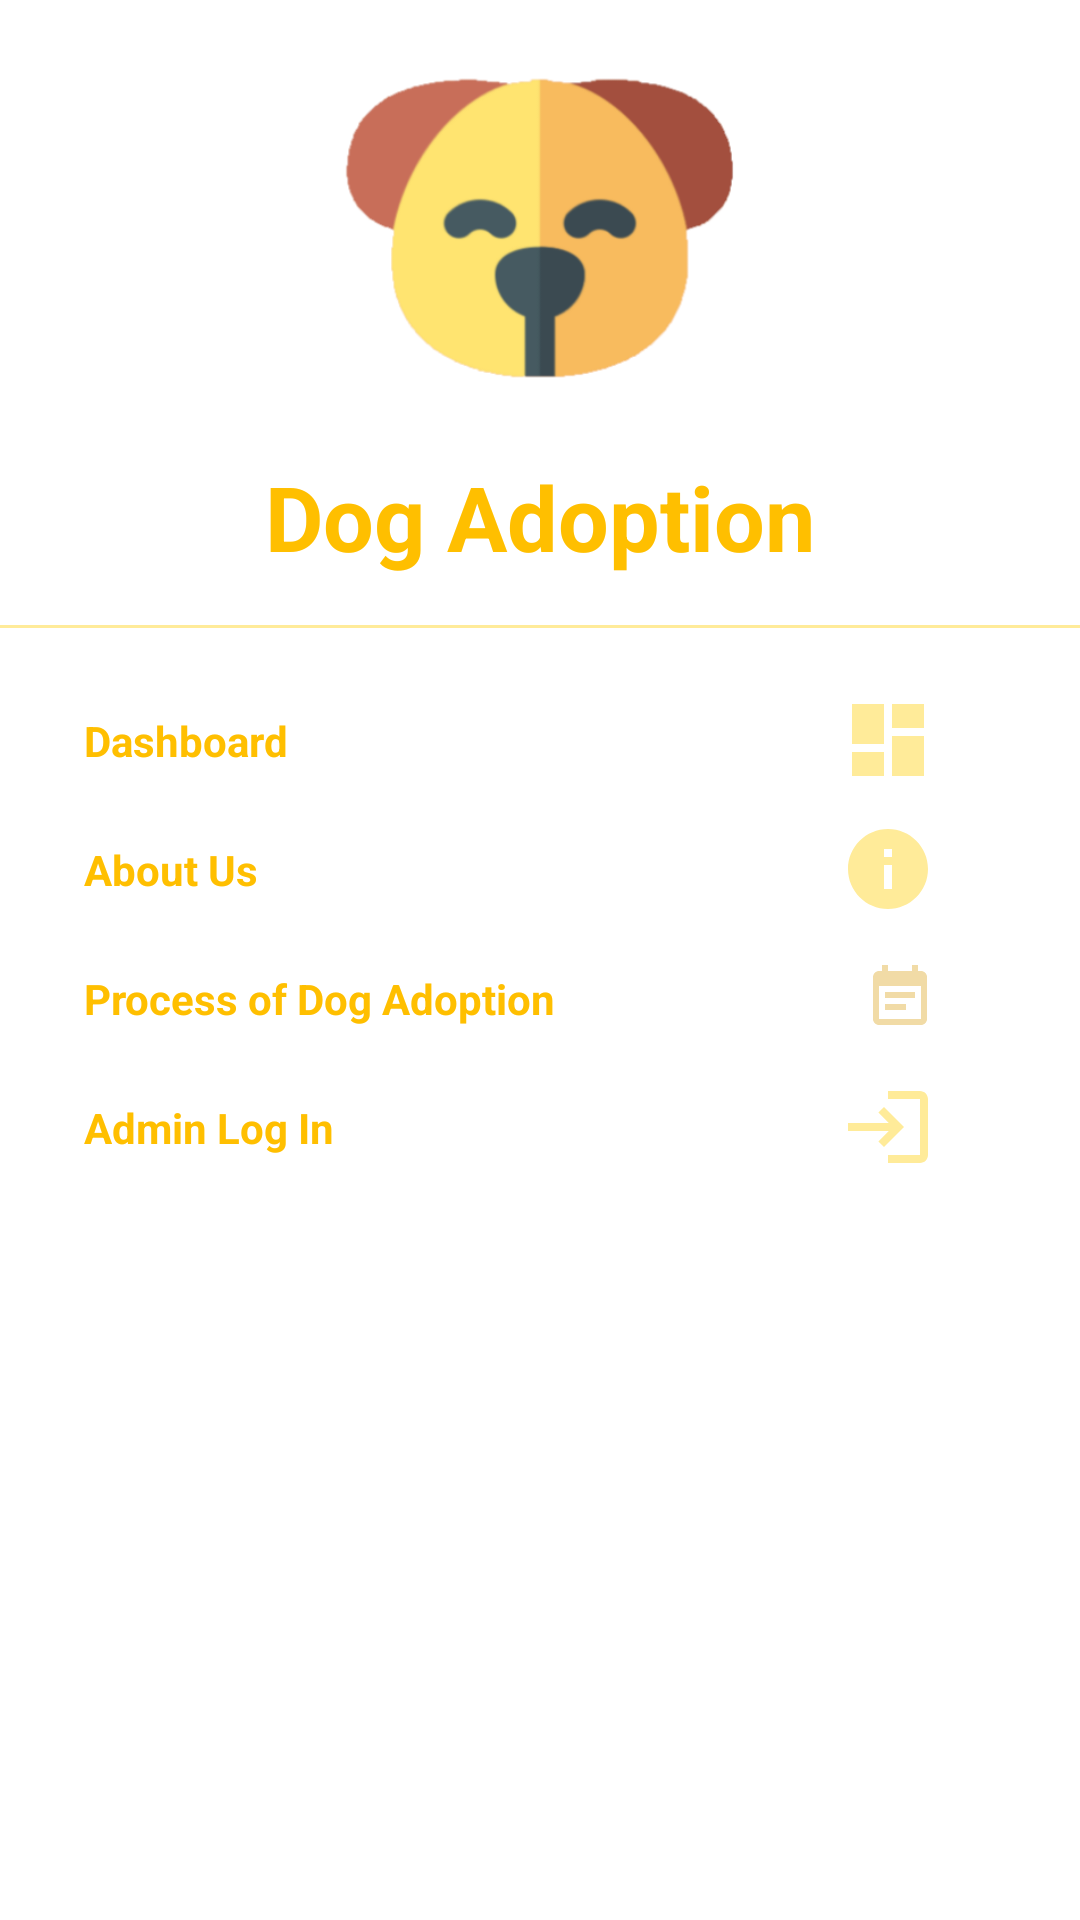

Produce the Android XML layout that renders to this screen, including the resource entries it uses.
<!-- AndroidManifest.xml: application theme Theme.DogAdoptionSystem -->
<!-- res/layout/main_nav_drawer.xml -->
<?xml version="1.0" encoding="utf-8"?>
<LinearLayout
    xmlns:android="http://schemas.android.com/apk/res/android"
    android:layout_width="match_parent"
    android:layout_height="match_parent"
    android:orientation="vertical">

    <ImageView
        android:layout_width="match_parent"
        android:layout_height="120dp"
        android:layout_margin="16dp"
        android:onClick="ClickLogo"
        android:src="@drawable/logo"/>
    <TextView
        android:layout_width="match_parent"
        android:layout_height="wrap_content"
        android:text="Dog Adoption"
        android:textSize="30dp"
        android:textAlignment="center"
        android:textColor="#ffbf00"
        android:textStyle="bold"
        android:gravity="center_horizontal" />

    <View
        android:layout_width="match_parent"
        android:layout_height="1dp"
        android:layout_marginTop="16dp"
        android:layout_marginBottom="16dp"
        android:background="#ffeb99"/>


    <LinearLayout
        android:layout_width="match_parent"
        android:layout_height="wrap_content"
        android:orientation="horizontal"
        android:gravity="center_vertical"
        android:onClick="ClickDashboard"
        >
        <TextView
            android:layout_width="0dp"
            android:layout_height="wrap_content"
            android:layout_weight="1"
            android:text="Dashboard"
            android:padding="12dp"
            android:textStyle="bold"
            android:textColor="#ffbf00"
            android:layout_marginStart="16dp"
            android:layout_marginLeft="16dp" />
        <ImageView
            android:layout_width="wrap_content"
            android:layout_height="wrap_content"
            android:layout_marginEnd="48dp"
            android:src="@drawable/ic_dashboard"
            android:layout_marginRight="48dp" />

    </LinearLayout>
    <LinearLayout
        android:layout_width="match_parent"
        android:layout_height="wrap_content"
        android:orientation="horizontal"
        android:gravity="center_vertical"
        android:onClick="ClickAboutUs"
        >
        <TextView
            android:layout_width="0dp"
            android:layout_height="wrap_content"
            android:layout_weight="1"
            android:text="About Us"
            android:padding="12dp"
            android:textStyle="bold"
            android:textColor="#ffbf00"
            android:layout_marginStart="16dp"
            android:layout_marginLeft="16dp" />
        <ImageView
            android:layout_width="wrap_content"
            android:layout_height="wrap_content"
            android:layout_marginEnd="48dp"
            android:src="@drawable/ic_info"
            android:layout_marginRight="48dp" />

    </LinearLayout>
    <LinearLayout
        android:layout_width="match_parent"
        android:layout_height="wrap_content"
        android:orientation="horizontal"
        android:gravity="center_vertical"
        android:onClick="ClickProcess"
        >
        <TextView
            android:layout_width="0dp"
            android:layout_height="wrap_content"
            android:layout_weight="1"
            android:text="Process of Dog Adoption"
            android:padding="12dp"
            android:textStyle="bold"
            android:textColor="#ffbf00"
            android:layout_marginStart="16dp"
            android:layout_marginLeft="16dp" />
        <ImageView
            android:layout_width="wrap_content"
            android:layout_height="wrap_content"
            android:layout_marginEnd="48dp"
            android:src="@drawable/ic_process"
            android:layout_marginRight="48dp" />

    </LinearLayout>
    <LinearLayout
        android:visibility="gone"
        android:layout_width="match_parent"
        android:layout_height="wrap_content"
        android:orientation="horizontal"
        android:gravity="center_vertical"
        android:onClick="ClickUser"
        >
        <TextView
            android:visibility="visible"
            android:id="@+id/UserNav"
            android:layout_width="0dp"
            android:layout_height="wrap_content"
            android:layout_weight="1"
            android:text="User Login"
            android:padding="12dp"
            android:textStyle="bold"
            android:textColor="#ffbf00"
            android:layout_marginStart="16dp"
            android:layout_marginLeft="16dp" />
        <ImageView
            android:visibility="visible"
            android:id="@+id/UserNavIcon"
            android:layout_width="wrap_content"
            android:layout_height="wrap_content"
            android:layout_marginEnd="48dp"
            android:src="@drawable/ic_user"
            android:layout_marginRight="48dp" />

    </LinearLayout>
    <LinearLayout
        android:layout_width="match_parent"
        android:layout_height="wrap_content"
        android:orientation="horizontal"
        android:gravity="center_vertical"
        android:onClick="ClickAdminLogin"
        >
        <TextView
            android:layout_width="0dp"
            android:layout_height="wrap_content"
            android:layout_weight="1"
            android:text="Admin Log In"
            android:padding="12dp"
            android:textStyle="bold"
            android:textColor="#ffbf00"
            android:layout_marginStart="16dp"
            android:layout_marginLeft="16dp" />
        <ImageView
            android:layout_width="wrap_content"
            android:layout_height="wrap_content"
            android:layout_marginEnd="48dp"
            android:src="@drawable/ic_login"
            android:layout_marginRight="48dp" />

    </LinearLayout>
</LinearLayout>
<!-- resources referenced by this layout -->
<resources>
  <!-- drawable ic_dashboard (drawable) -->
  <vector android:height="32dp" android:tint="#ffeb99"
      android:viewportHeight="24" android:viewportWidth="24"
      android:width="32dp" xmlns:android="http://schemas.android.com/apk/res/android">
      <path android:fillColor="@android:color/white" android:pathData="M3,13h8L11,3L3,3v10zM3,21h8v-6L3,15v6zM13,21h8L21,11h-8v10zM13,3v6h8L21,3h-8z"/>
  </vector>
  <!-- drawable ic_info (drawable) -->
  <vector android:height="32dp" android:tint="#ffeb99"
      android:viewportHeight="24" android:viewportWidth="24"
      android:width="32dp" xmlns:android="http://schemas.android.com/apk/res/android">
      <path android:fillColor="@android:color/white" android:pathData="M12,2C6.48,2 2,6.48 2,12s4.48,10 10,10 10,-4.48 10,-10S17.52,2 12,2zM13,17h-2v-6h2v6zM13,9h-2L11,7h2v2z"/>
  </vector>
  <!-- drawable ic_login (drawable) -->
  <vector android:height="32dp" android:tint="#ffeb99"
      android:viewportHeight="24" android:viewportWidth="24"
      android:width="32dp" xmlns:android="http://schemas.android.com/apk/res/android">
      <path android:fillColor="@android:color/white" android:pathData="M11,7L9.6,8.4l2.6,2.6H2v2h10.2l-2.6,2.6L11,17l5,-5L11,7zM20,19h-8v2h8c1.1,0 2,-0.9 2,-2V5c0,-1.1 -0.9,-2 -2,-2h-8v2h8V19z"/>
  </vector>
  <!-- drawable ic_process (drawable) -->
  <vector android:height="24dp" android:tint="#F1DBA6"
      android:viewportHeight="24" android:viewportWidth="24"
      android:width="24dp" xmlns:android="http://schemas.android.com/apk/res/android">
      <path android:fillColor="@android:color/white" android:pathData="M17,10L7,10v2h10v-2zM19,3h-1L18,1h-2v2L8,3L8,1L6,1v2L5,3c-1.11,0 -1.99,0.9 -1.99,2L3,19c0,1.1 0.89,2 2,2h14c1.1,0 2,-0.9 2,-2L21,5c0,-1.1 -0.9,-2 -2,-2zM19,19L5,19L5,8h14v11zM14,14L7,14v2h7v-2z"/>
  </vector>
  <!-- drawable ic_user (drawable) -->
  <vector android:height="24dp" android:tint="#ffeb99"
      android:viewportHeight="24" android:viewportWidth="24"
      android:width="24dp" xmlns:android="http://schemas.android.com/apk/res/android">
      <path android:fillColor="@android:color/white" android:pathData="M12,1L3,5v6c0,5.55 3.84,10.74 9,12 5.16,-1.26 9,-6.45 9,-12L21,5l-9,-4zM10,17l-4,-4 1.41,-1.41L10,14.17l6.59,-6.59L18,9l-8,8z"/>
  </vector>
  <!-- drawable logo: png bitmap (drawable, 21912 bytes) -->
  <style name="Theme.DogAdoptionSystem" parent="Theme.MaterialComponents.DayNight.DarkActionBar">
          
          <item name="colorPrimary">@android:color/holo_orange_light</item>
          <item name="colorPrimaryVariant">@android:color/holo_orange_dark</item>
          <item name="colorOnPrimary">@color/white</item>
          
          <item name="colorSecondary">@android:color/holo_orange_light</item>
          <item name="colorSecondaryVariant">@android:color/holo_orange_dark</item>
          <item name="colorOnSecondary">@color/black</item>
          
          <item name="android:statusBarColor" tools:targetApi="l">?attr/colorPrimaryVariant</item>
          
      </style>
  <!-- not gathered from this repository: default colours our renderer supplied (Android Studio template values) -->
  <color name="black">#FF000000</color>
  <color name="white">#FFFFFFFF</color>
</resources>
